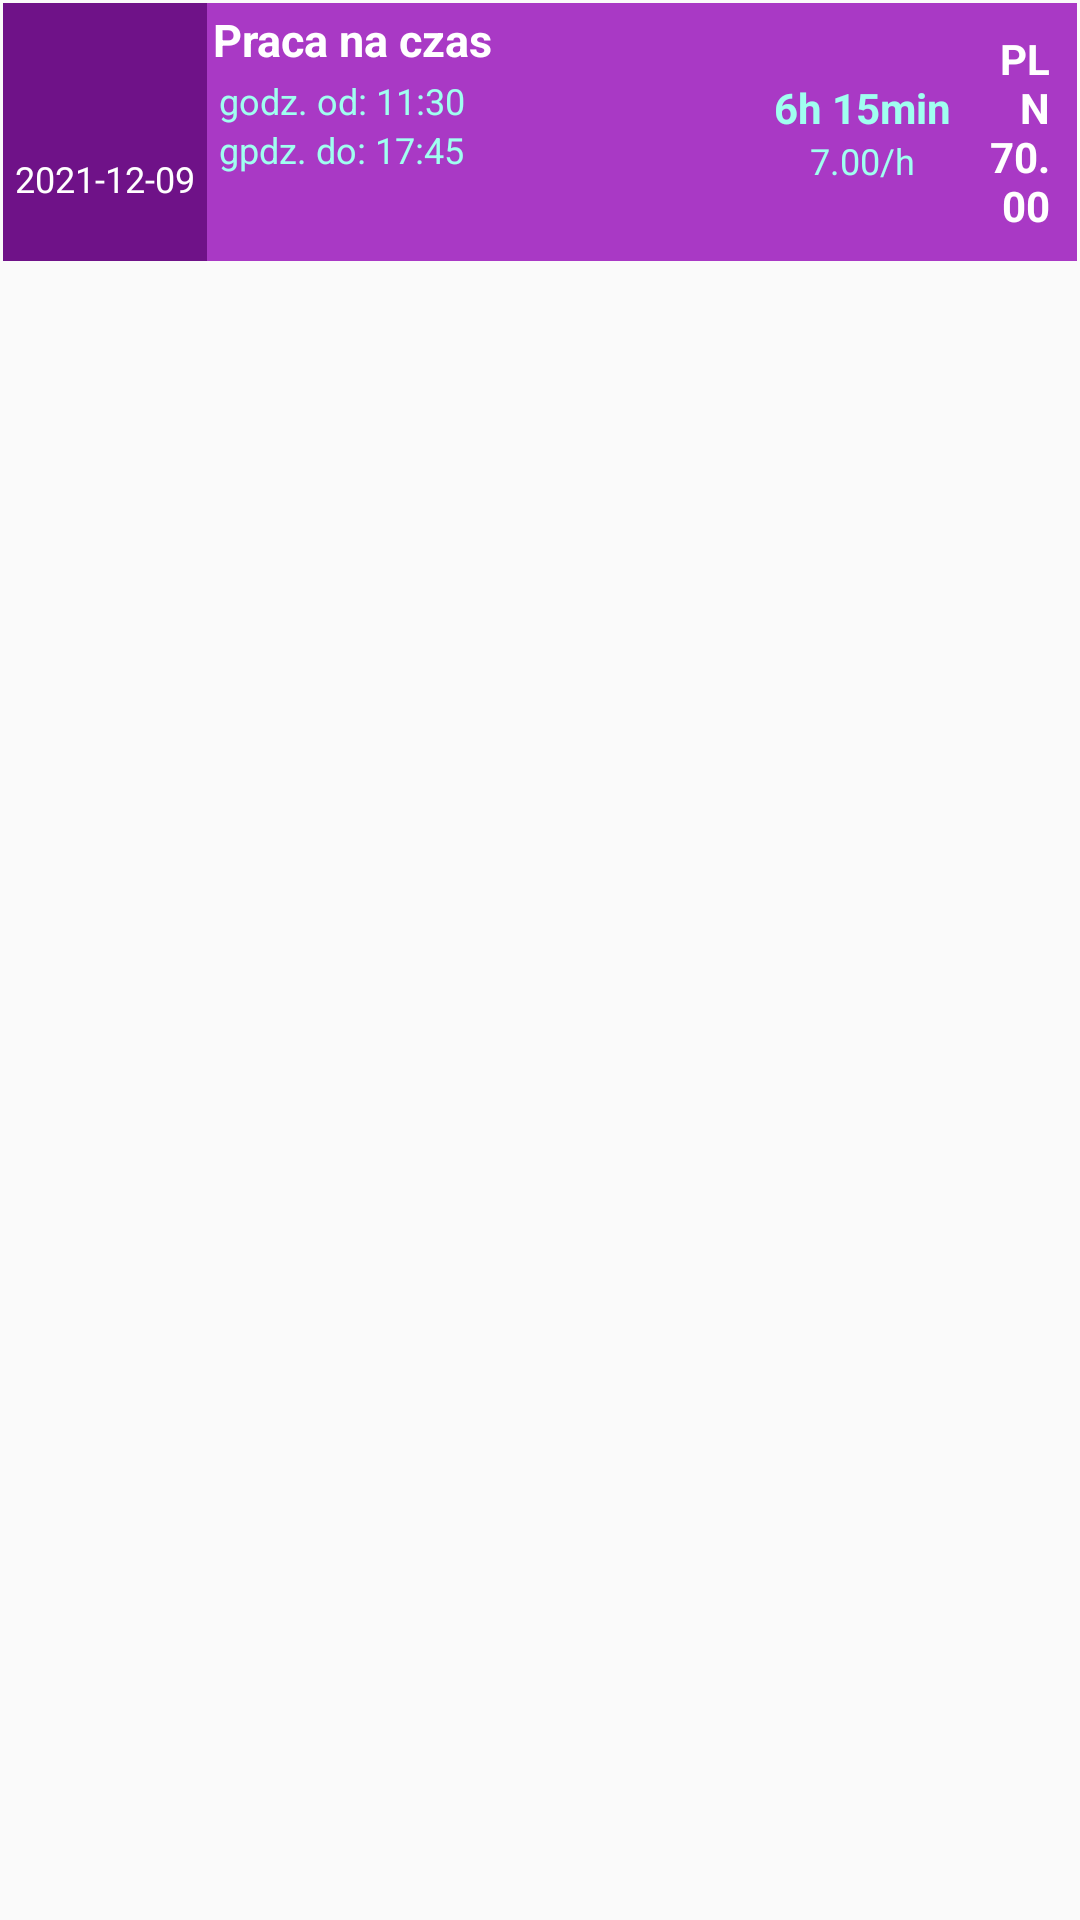

Produce the Android XML layout that renders to this screen, including the resource entries it uses.
<!-- AndroidManifest.xml: application theme AppTheme -->
<!-- res/layout/fragment_show_report_record_details.xml -->
<?xml version="1.0" encoding="utf-8"?>
<androidx.constraintlayout.widget.ConstraintLayout xmlns:android="http://schemas.android.com/apk/res/android"
    xmlns:app="http://schemas.android.com/apk/res-auto"
    android:layout_width="match_parent"
    android:layout_height="match_parent"
    android:orientation="vertical">
    <LinearLayout
        android:layout_width="match_parent"
        android:layout_height="match_parent"
        android:orientation="vertical"
        android:layout_marginTop ="1dp"
        android:layout_marginLeft="1dp"
        android:layout_marginRight="1dp">
        <TextView
            android:layout_width="match_parent"
            android:layout_height="wrap_content"
            android:text="@string/issue_missing_data"
            android:textSize="15sp"
            android:textStyle="bold"
            android:textColor="@color/colorPrimaryDark"
            android:padding="13dp"
            android:id="@+id/missing_data_disclaimer"
            android:visibility="gone"/>
        <LinearLayout
            android:layout_width="match_parent"
            android:layout_height="wrap_content"
            android:orientation="horizontal"
            android:background="@color/colorBrownishDark"
            android:id="@+id/report_row_price_group_title"
            android:visibility="gone">
            <TextView
                android:layout_width="match_parent"
                android:layout_height="wrap_content"
                android:text=""
                android:id="@+id/report_row_price_group_title_text"
                android:textAlignment="center"
                android:textColor="@color/white"/>
        </LinearLayout>
        <LinearLayout
            android:layout_width="match_parent"
            android:layout_height="wrap_content"
            android:orientation="horizontal"
            android:background="@color/colorVioletish"

            android:id="@+id/action_holder"
            >
            <LinearLayout
                android:layout_width="wrap_content"
                android:layout_height="match_parent"
                android:layout_gravity="center_vertical"
                android:background="@color/colorVioletishDark"
                android:id="@+id/action_date_holder"
                android:minWidth="25dp"
                android:orientation="vertical">
                <ImageView
                    android:layout_width="match_parent"
                    android:layout_height="26dp"
                    android:src="@drawable/calendar"
                    android:tint="@color/white"
                    android:layout_marginEnd="5dp"
                    android:layout_marginStart="5dp"
                    android:layout_marginTop="5dp"
                    android:layout_gravity="center_vertical"
                    android:id="@+id/row_tag_icon"
                    />

                <TextView
                    android:layout_width="wrap_content"
                    android:layout_height="match_parent"
                    android:layout_gravity="center"
                    android:gravity="center"
                    android:text="2021-12-09"
                    android:id="@+id/action_date"
                    android:textAlignment="center"
                    android:textColor="@color/white"
                    android:textSize="12sp"
                    android:layout_marginStart="4dp"
                    android:layout_marginEnd="4dp"
                    />
            </LinearLayout>
            <LinearLayout
                android:layout_width="wrap_content"
                android:layout_height="wrap_content"
                android:orientation="vertical">
                <TextView
                    android:layout_width="170dp"
                    android:layout_height="wrap_content"
                    android:textSize="15sp"
                    android:textColor="@color/white"
                    android:padding="2dp"
                    android:textStyle="bold"
                    android:layout_gravity="top"
                    android:id="@+id/action_labour_label"
                    android:text="Praca na czas"/>

                <TextView
                    android:layout_width="170dp"
                    android:layout_height="wrap_content"
                    android:textSize="12sp"
                    android:textColor="@color/colorLight"
                    android:layout_gravity="top"
                    android:id="@+id/action_labour_detail_one"
                    android:layout_marginLeft="4dp"
                    android:text="godz. od: 11:30"/>
                <TextView
                    android:layout_width="match_parent"
                    android:layout_height="wrap_content"
                    android:textSize="12sp"
                    android:textColor="@color/colorLight"
                    android:layout_gravity="top"
                    android:id="@+id/action_labour_detail_two"
                    android:layout_marginLeft="4dp"
                    android:text="gpdz. do: 17:45"/>
            </LinearLayout>

            <LinearLayout
                android:layout_width="wrap_content"
                android:layout_height="wrap_content"
                android:layout_marginLeft="15dp"
                android:layout_gravity="center_vertical"
                android:orientation="vertical">
                <TextView
                    android:layout_width="wrap_content"
                    android:layout_height="wrap_content"
                    android:textSize="14sp"
                    android:textColor="@color/colorLight"
                    android:padding="0dp"

                    android:textStyle="bold"
                    android:id="@+id/action_labour_value"
                    android:text="6h 15min"/>

                <TextView
                    android:layout_width="match_parent"
                    android:layout_height="wrap_content"
                    android:textSize="12sp"
                    android:textColor="@color/colorLight"
                    android:padding="0dp"
                    android:gravity="center_horizontal"
                    android:layout_gravity="top"
                    android:id="@+id/action_labour_wage"
                    android:text="7.00/h"/>
            </LinearLayout>

            <TextView
                android:layout_width="match_parent"
                android:layout_height="wrap_content"
                android:textSize="14sp"
                android:textColor="@color/white"
                android:padding="9dp"
                android:textStyle="bold"
                android:gravity="end"
                android:layout_gravity="center_vertical"
                android:id="@+id/action_money_value"
                android:text="PLN 70.00"/>

        </LinearLayout>
        <LinearLayout
            android:layout_width="match_parent"
            android:layout_height="match_parent"
            android:orientation="vertical">
            <ScrollView
                android:layout_width="match_parent"
                android:layout_height="0dp"
                android:layout_weight="1"
                android:fillViewport="true">

                <LinearLayout
                    android:layout_width="match_parent"
                    android:layout_height="wrap_content"
                    android:orientation="vertical">
                    <ListView
                        android:layout_width="match_parent"
                        android:layout_height="match_parent"
                        android:id="@+id/report_list_view"/>
                </LinearLayout>
            </ScrollView>
        </LinearLayout>
    </LinearLayout>
</androidx.constraintlayout.widget.ConstraintLayout>
<!-- resources referenced by this layout -->
<resources>
  <color name="colorBrownishDark">#8B3A03</color>
  <color name="colorLight">#A0FFF0</color>
  <color name="colorPrimaryDark">#00574B</color>
  <color name="colorVioletish">#A939C5</color>
  <color name="colorVioletishDark">#6F1288</color>
  <color name="white">#fff</color>
  <string name="issue_missing_data">No data was found for this day. Click on the date field below to report a bug.</string>
  <style name="AppTheme" parent="Theme.AppCompat.Light.DarkActionBar">
          
          <item name="buttonStyle">@style/ButtonDefault</item>
          <item name="colorPrimary">@color/colorPrimary</item>
          <item name="colorPrimaryDark">@color/colorPrimaryDark</item>
          <item name="colorAccent">@color/colorPrimary</item>
          <item name="android:datePickerStyle">@style/MyDatePickerStyle</item>
      </style>
  <style name="ButtonDefault">
          <item name="android:background">@drawable/button_shape</item>
          <item name="android:textColor">#FFFFFF</item>
          <item name="android:textSize">20sp</item>
          <item name="android:shadowColor">#000000</item>
          <item name="android:shadowDx">1</item>
          <item name="android:shadowDy">1</item>
          <item name="android:shadowRadius">5</item>
          <item name="android:gravity">center</item>
  
      </style>
  <color name="colorPrimary">#008577</color>
  <style name="MyDatePickerStyle">
          <item name="android:headerBackground">@color/colorPrimary</item>
          <item name="android:calendarTextColor">@color/colorPrimaryDark</item>
          <item name="android:dayOfWeekBackground">@color/colorPrimaryDark</item>
          <item name="android:yearListSelectorColor">@color/colorPrimaryDark</item>
          <item name="android:datePickerMode">calendar</item>
          <item name="android:colorControlActivated">@color/colorPrimaryDark</item>
      </style>
  <!-- drawable button_shape (drawable) -->
  <?xml version="1.0" encoding="utf-8"?>
  <shape xmlns:android="http://schemas.android.com/apk/res/android" android:shape="rectangle" >
      <corners
          android:radius="1dp"
          />
      <gradient
          android:angle="90"
          android:centerX="26%"
          android:centerColor="#00574B"
          android:startColor="#00574D"
          android:endColor="#008577"
          android:type="linear"
          />
      <padding
          android:left="0dp"
          android:top="0dp"
          android:right="0dp"
          android:bottom="0dp"
          />
      <size
          android:width="270dp"
          android:height="60dp"
          />
      <stroke
          android:width="1dp"
          android:color="#00574D"
          />
  </shape>
</resources>
